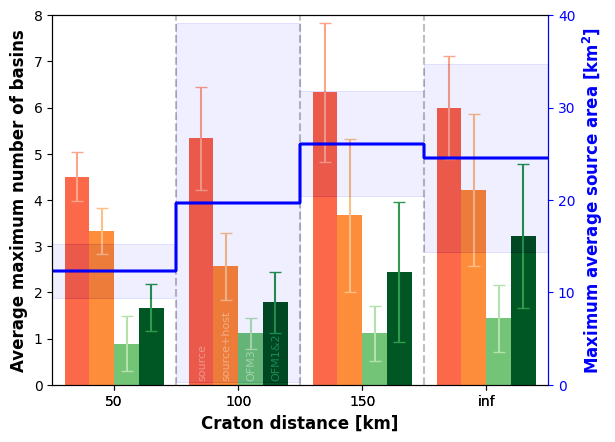

Write the Python code that produced this figure.
# Initially based on https://matplotlib.org/stable/gallery/misc/table_demo.html#sphx-glr-gallery-misc-table-demo-py (or something similar),
# but later reduced to only showing solid color bars without the table. Therefore this script seems overly complicated.

import numpy as np
import matplotlib.pyplot as plt
import matplotlib.axes as Axes
plt.rcParams["font.family"] = "Arial"
from matplotlib import rc
rc("xtick", labelsize= 10)
rc("ytick", labelsize= 10)
#rc("pdf", fonttype=42)
rc("font", size=12)
rc("axes", titlesize=25, labelsize=12)
rc("legend", fontsize=10)

output_name = "5p_fixed_sourcearea_hightrescomplete_cuttonewOS_stddev_"


# The maximum average occurs before
# break-up
# The average of the maximum source area [km2]
average_source_area = [
12.34,12.34,12.34,12.34,
19.71,19.71,19.71,19.71,
26.06,26.06,26.06,26.06,
24.524675,24.524675,24.524675,24.524675
]
# The standard devation of the maximum source area [km2]
average_source_area_stddev = [
2.91,2.91,2.91,2.91,
19.44,19.44,19.44,19.44,
5.68,5.68,5.68,5.68,
10.21,10.21,10.21,10.21,
]

# The max of the average source area
max_average_source_area = [
11.92,11.92,11.92,11.92,
18.53,18.53,18.53,18.53,
23.37,23.37,23.37,23.37,
21.862173,21.862173,21.862173,21.862173,
]

# Analysis at every 0.5 My, cuttonewOS
fav_basins = [
[4.5,3.33,0.89,1.67,5.33,2.56,1.11,1.78,6.33,3.67,1.11,2.44,6.0,4.22,1.44,3.22],
[4.5,3.33,0.89,1.67,5.33,2.56,1.11,1.78,6.33,3.67,1.11,2.44,6.0,4.22,1.44,3.22],
[4.5,3.33,0.89,1.67,5.33,2.56,1.11,1.78,6.33,3.67,1.11,2.44,6.0,4.22,1.44,3.22],
[4.5,3.33,0.89,1.67,5.33,2.56,1.11,1.78,6.33,3.67,1.11,2.44,6.0,4.22,1.44,3.22],
[4.5,3.33,0.89,1.67,5.33,2.56,1.11,1.78,6.33,3.67,1.11,2.44,6.0,4.22,1.44,3.22],
[4.5,3.33,0.89,1.67,5.33,2.56,1.11,1.78,6.33,3.67,1.11,2.44,6.0,4.22,1.44,3.22],
[4.5,3.33,0.89,1.67,5.33,2.56,1.11,1.78,6.33,3.67,1.11,2.44,6.0,4.22,1.44,3.22],
[4.5,3.33,0.89,1.67,5.33,2.56,1.11,1.78,6.33,3.67,1.11,2.44,6.0,4.22,1.44,3.22],
[4.5,3.33,0.89,1.67,5.33,2.56,1.11,1.78,6.33,3.67,1.11,2.44,6.0,4.22,1.44,3.22],
]

# Analysis at every 0.5 My, cuttonewOS
# n_source_max,n_source_host_max,n_OFM3_max,n_OFM12_max, stddev_n_source_max,stddev_n_source_host_max,stddev_n_OFM3_max,stddev_n_OFM12_max
# 400: 4.556,3.333,0.889,1.667, 0.527,0.500,0.601,0.500
# 450: 5.333,2.556,1.111,1.778, 1.118,0.726,0.333,0.667
# 500: 6.333,3.667,1.111,2.444, 1.500,1.658,0.601,1.509
#2000: 6.000,4.222,1.444,3.222, 1.118,1.641,0.726,1.563
fav_basins_stddevs = [0.527,0.500,0.601,0.500,1.118,0.726,0.333,0.667,1.500,1.658,0.601,1.509,1.118,1.641,0.726,1.563]

# Analysis at every 0.5 My
#fav_basins = [
#[4.56,3.33,1.0,1.67,5.44,2.56,1.11,1.78,6.56,3.67,1.33,2.44,6.56,4.22,1.44,3.22],
#[4.56,3.33,1.0,1.67,5.44,2.56,1.11,1.78,6.56,3.67,1.33,2.44,6.56,4.22,1.44,3.22],
#[4.56,3.33,1.0,1.67,5.44,2.56,1.11,1.78,6.56,3.67,1.33,2.44,6.56,4.22,1.44,3.22],
#[4.56,3.33,1.0,1.67,5.44,2.56,1.11,1.78,6.56,3.67,1.33,2.44,6.56,4.22,1.44,3.22],
#[4.56,3.33,1.0,1.67,5.44,2.56,1.11,1.78,6.56,3.67,1.33,2.44,6.56,4.22,1.44,3.22],
#[4.56,3.33,1.0,1.67,5.44,2.56,1.11,1.78,6.56,3.67,1.33,2.44,6.56,4.22,1.44,3.22],
#[4.56,3.33,1.0,1.67,5.44,2.56,1.11,1.78,6.56,3.67,1.33,2.44,6.56,4.22,1.44,3.22],
#[4.56,3.33,1.0,1.67,5.44,2.56,1.11,1.78,6.56,3.67,1.33,2.44,6.56,4.22,1.44,3.22],
#[4.56,3.33,1.0,1.67,5.44,2.56,1.11,1.78,6.56,3.67,1.33,2.44,6.56,4.22,1.44,3.22],
#]

# Analysis at every 2.5 My
#fav_basins = [
#[3.89,2.89,0.44,1.33,4.89,2.0,1.0,0.78,5.78,3.33,1.11,2.22,5.78,3.78,1.0,2.56],
#[3.89,2.89,0.44,1.33,4.89,2.0,1.0,0.78,5.78,3.33,1.11,2.22,5.78,3.78,1.0,2.56],
#[3.89,2.89,0.44,1.33,4.89,2.0,1.0,0.78,5.78,3.33,1.11,2.22,5.78,3.78,1.0,2.56],
#[3.89,2.89,0.44,1.33,4.89,2.0,1.0,0.78,5.78,3.33,1.11,2.22,5.78,3.78,1.0,2.56],
#[3.89,2.89,0.44,1.33,4.89,2.0,1.0,0.78,5.78,3.33,1.11,2.22,5.78,3.78,1.0,2.56],
#[3.89,2.89,0.44,1.33,4.89,2.0,1.0,0.78,5.78,3.33,1.11,2.22,5.78,3.78,1.0,2.56],
#[3.89,2.89,0.44,1.33,4.89,2.0,1.0,0.78,5.78,3.33,1.11,2.22,5.78,3.78,1.0,2.56],
#[3.89,2.89,0.44,1.33,4.89,2.0,1.0,0.78,5.78,3.33,1.11,2.22,5.78,3.78,1.0,2.56],
#[3.89,2.89,0.44,1.33,4.89,2.0,1.0,0.78,5.78,3.33,1.11,2.22,5.78,3.78,1.0,2.56],
#]

# Considering basins in OSC
# 5p_fixed_surfPnorm_htanriftcraton_inittopo
#fav_basins = [
#[3,2,0,0,5,2,1,1,5,2,2,1,4,2,1,2],
#[3,1,0,0,3,2,1,0,5,1,1,1,5,1,1,1],
#[3,3,0,0,1,1,1,0,2,1,1,1,5,3,1,2],
#[3,3,1,1,2,2,1,0,4,4,1,4,7,4,2,3],
#[3,3,0,1,2,1,1,1,4,1,0,1,5,1,1,0],
#[3,2,1,1,4,1,1,0,5,3,1,2,1,0,0,0],
#[2,2,0,0,6,3,1,0,6,6,0,3,7,6,2,4],
#[2,2,0,0,3,2,1,0,5,3,0,3,2,2,1,1],
#[2,2,0,1,4,1,1,1,3,1,0,0,4,3,1,3],
#       ]

rift_types = ('50', '100', '150', 'inf')
columns = ('', '50', '', '', '', '100', '', '', '', '150', '', '', '', 'inf', '', '')

rift_types_locations = [2.5, 7.5, 12.5, 17.5]

rows = [
        '-1',
        '-2',
        '-3',
        '-4',
        '-5',
        '-6',
        '-7',
        '-8',
        '-9',
       ]

# Create dark green (source + host + active faults),
# green (source + host + inactive faults), orange (source + host)
# and red (source or host) color scales
colors_green = plt.cm.Greens(np.linspace(0, 0.5, len(rows)))
colors_darkgreen = plt.cm.Greens(np.linspace(0.5, 1.0, len(rows)))
colors_orange = plt.cm.Oranges(np.linspace(0, 0.5, len(rows)))
colors_red = plt.cm.Reds(np.linspace(0, 0.5, len(rows)))
n_rows = len(fav_basins)
n_cols = len(columns)

# Color for max average source area and its y-axis
color1=[0.0051932, 0.098238, 0.34984]
color2=[0.063071, 0.24709, 0.37505]
color3=[0.10684, 0.34977, 0.38455]
color4=[0.23136, 0.4262, 0.33857]
color7=[0.81169, 0.57519, 0.25257]
color8='blue'

# Color for the error bars
colors_ebar = [colors_red[5], colors_orange[5], colors_green[5], colors_darkgreen[3],
               colors_red[5], colors_orange[5], colors_green[5], colors_darkgreen[3],
               colors_red[5], colors_orange[5], colors_green[5], colors_darkgreen[3],
               colors_red[5], colors_orange[5], colors_green[5], colors_darkgreen[3]]

# The x-coordinate of the bars
index = np.arange(n_cols) + 0.5
index = [1.0,2.0,3.0,4.0,6.0,7.0,8.0,9.0,11.0,12.0,13.0,14.0,16,17,18,19]

# The width of each of the bars
bar_width = 1.0

# Initialize the vertical offset for the stacked bar chart.
y_offset = np.zeros(n_cols)

# Create two subplots on top of each other
# so that we can plot two different datasets
# in one graph
fig = plt.figure()
ax = fig.add_subplot(111, label = 'bars')
ax2 = fig.add_subplot(111, label = 'source', frame_on='False', sharex=ax)

ax.autoscale(enable=False)

# Plot bars and create text labels for the table
cell_text = []
counter = [0] * 9
for row in range(n_rows):
   
    #list_colors = [colors_red[counter[0]], colors_orange[counter[1]],colors_green[counter[2]],
    #               colors_red[counter[3]], colors_orange[counter[4]],colors_darkgreen[counter[5]],
    #               colors_red[counter[6]], colors_orange[counter[7]],colors_green[counter[8]]]
    list_colors = [colors_red[8], colors_orange[8],colors_green[8],colors_darkgreen[7],
                   colors_red[8], colors_orange[8],colors_green[8],colors_darkgreen[7],
                   colors_red[8], colors_orange[8],colors_green[8],colors_darkgreen[7],
                   colors_red[8], colors_orange[8],colors_green[8],colors_darkgreen[7]]
    #ax.bar(index, np.divide(fav_basins[row],9.), bar_width, bottom=y_offset, color=list_colors, align='center',tick_label=columns)
    rects = ax.bar(index, np.divide(fav_basins[row],9.), width=bar_width, bottom=y_offset, color=list_colors, align='center')
    if row == 8:
    #  rects = ax.bar(index, np.divide(fav_basins[row],9.), width=bar_width, yerr=fav_basins_stddevs, bottom=y_offset, color=list_colors, align='center', ecolor='grey', capsize=5)
      for i, (rect, error, color) in enumerate(zip(rects, fav_basins_stddevs, colors_ebar)):
        ax.errorbar(rect.get_x() + rect.get_width()/2, np.divide(fav_basins[row],9.)[i]+y_offset[i], yerr=error, color=color, capsize=4, capthick=1)
#    if row == 8:
#      ax.bar_label(rects, padding=3, fmt='%1.1f', fontsize=10)
    y_offset = y_offset + np.divide(fav_basins[row],9.)
    cell_text.append(['%1.1f' % (x) for x in fav_basins[row]])
    for b in range(9):
      if fav_basins[row][b] > 0:
        counter[b] += 1

total_basins_average = 7
ax.set_yticks(np.arange((int(np.max(total_basins_average)+2))))
#ax.set_ylim=(0,int(np.max(total_basins_average)+4))

# Plot vertical lines separating the groups of three bars
ax.plot([5.0,5.0],[0,int(np.max(total_basins_average)+1)],color='0.75',linestyle='dashed')
ax.plot([10.0,10.0],[0,int(np.max(total_basins_average)+1)],color='0.75',linestyle='dashed')
ax.plot([15.0,15.0],[0,int(np.max(total_basins_average)+1)],color='0.75',linestyle='dashed')
# and horizontal grid lines
ax.set_axisbelow(True)
#ax.grid(axis='y',color='0.75')

# y-axis labeling
ax.set_ylabel("Average maximum number of basins", weight="bold")

# The formatting of the x-axis
ax.set_xlim(0., max(index)+1.0)
ax.set_xticks(rift_types_locations)
ax.set_xticklabels(rift_types)
ax.set_xlabel("Craton distance [km]", weight="bold")

# Plot title
#plt.title('Number of favorable basins per ICRD')

# Label the colors
ax.text(6.04,0.13,'source',rotation='vertical',ha='center',fontsize=8,color=colors_red[5])
ax.text(7.04,0.13,'source+host',rotation='vertical',ha='center',fontsize=8,color=colors_orange[5])
#ax.text(8.1,3.85,'S+H+IF',rotation='vertical',ha='center',fontsize=15)
#ax.text(9.1,3.85,'S+H+AF',rotation='vertical',ha='center',fontsize=15)
ax.text(8.04,0.13,'OFM3',rotation='vertical',ha='center',fontsize=8,color=colors_green[5])
ax.text(9.04,0.13,'OFM1&2',rotation='vertical',ha='center',fontsize=8,color=colors_darkgreen[3])

# Second subplot
# Transparent background
ax2.patch.set_facecolor('None')
ax2.set_ylabel("Maximum average source area [km$\mathbf{^2}$]", color=color8, weight="bold")
ax2.yaxis.tick_right()
ax2.yaxis.set_label_position('right') 
ax2.tick_params(axis='y', color=color8, labelcolor=color8)
ax2.spines['right'].set_color(color8)
ax2.set_ylim(0,40)
ax2.set_yticks([0,10,20,30,40])

# Plot line indicating the average maximum source area per rift type
max_source_area_array = np.array(average_source_area)
#max_source_area_array = np.array(max_average_source_area)
max_source = max_source_area_array.max()
min_source = max_source_area_array.min()
# Create a second set of x-coordinates such that the line is
# constant over each set of three bars and then jumps
index_2 = [0, 1.5, 3, 5.0,
           5.0, 6.5, 7, 10.0, 
           10.0, 11.5, 13,15.0,
           15.0, 16.5, 18,20.0]
for column in range(n_cols): 
    ax2.fill_between(index_2, np.subtract(average_source_area,average_source_area_stddev), np.add(average_source_area,average_source_area_stddev),color=color8,alpha=0.005)
    ax2.plot(index_2, average_source_area,color=color8)
#    ax2.plot(index_2, max_average_source_area,color=color8)

field = 'traffic_light'
fig.savefig(output_name + '_CERI_' + field + '.png',bbox_inches='tight', dpi=300)    
print ('Figure in ', output_name + '_CERI_' + field + '.png')
